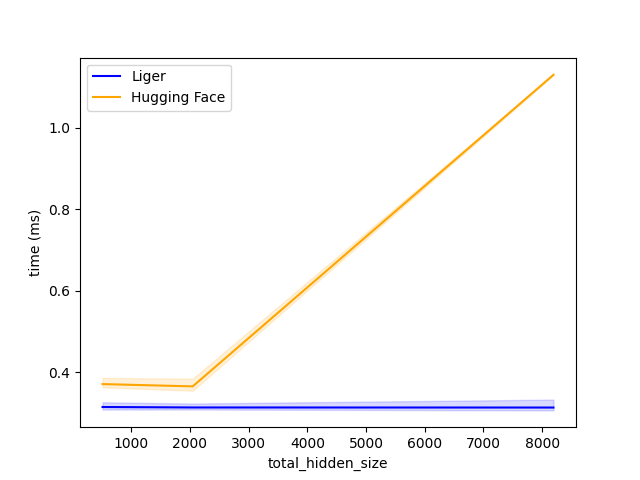

Values plotted in this chart, from the file beside it:
total_hidden_size, Liger, Hugging Face
512.0, 0.3, 0.4
2048, 0.3, 0.4
8192, 0.3, 1.1
